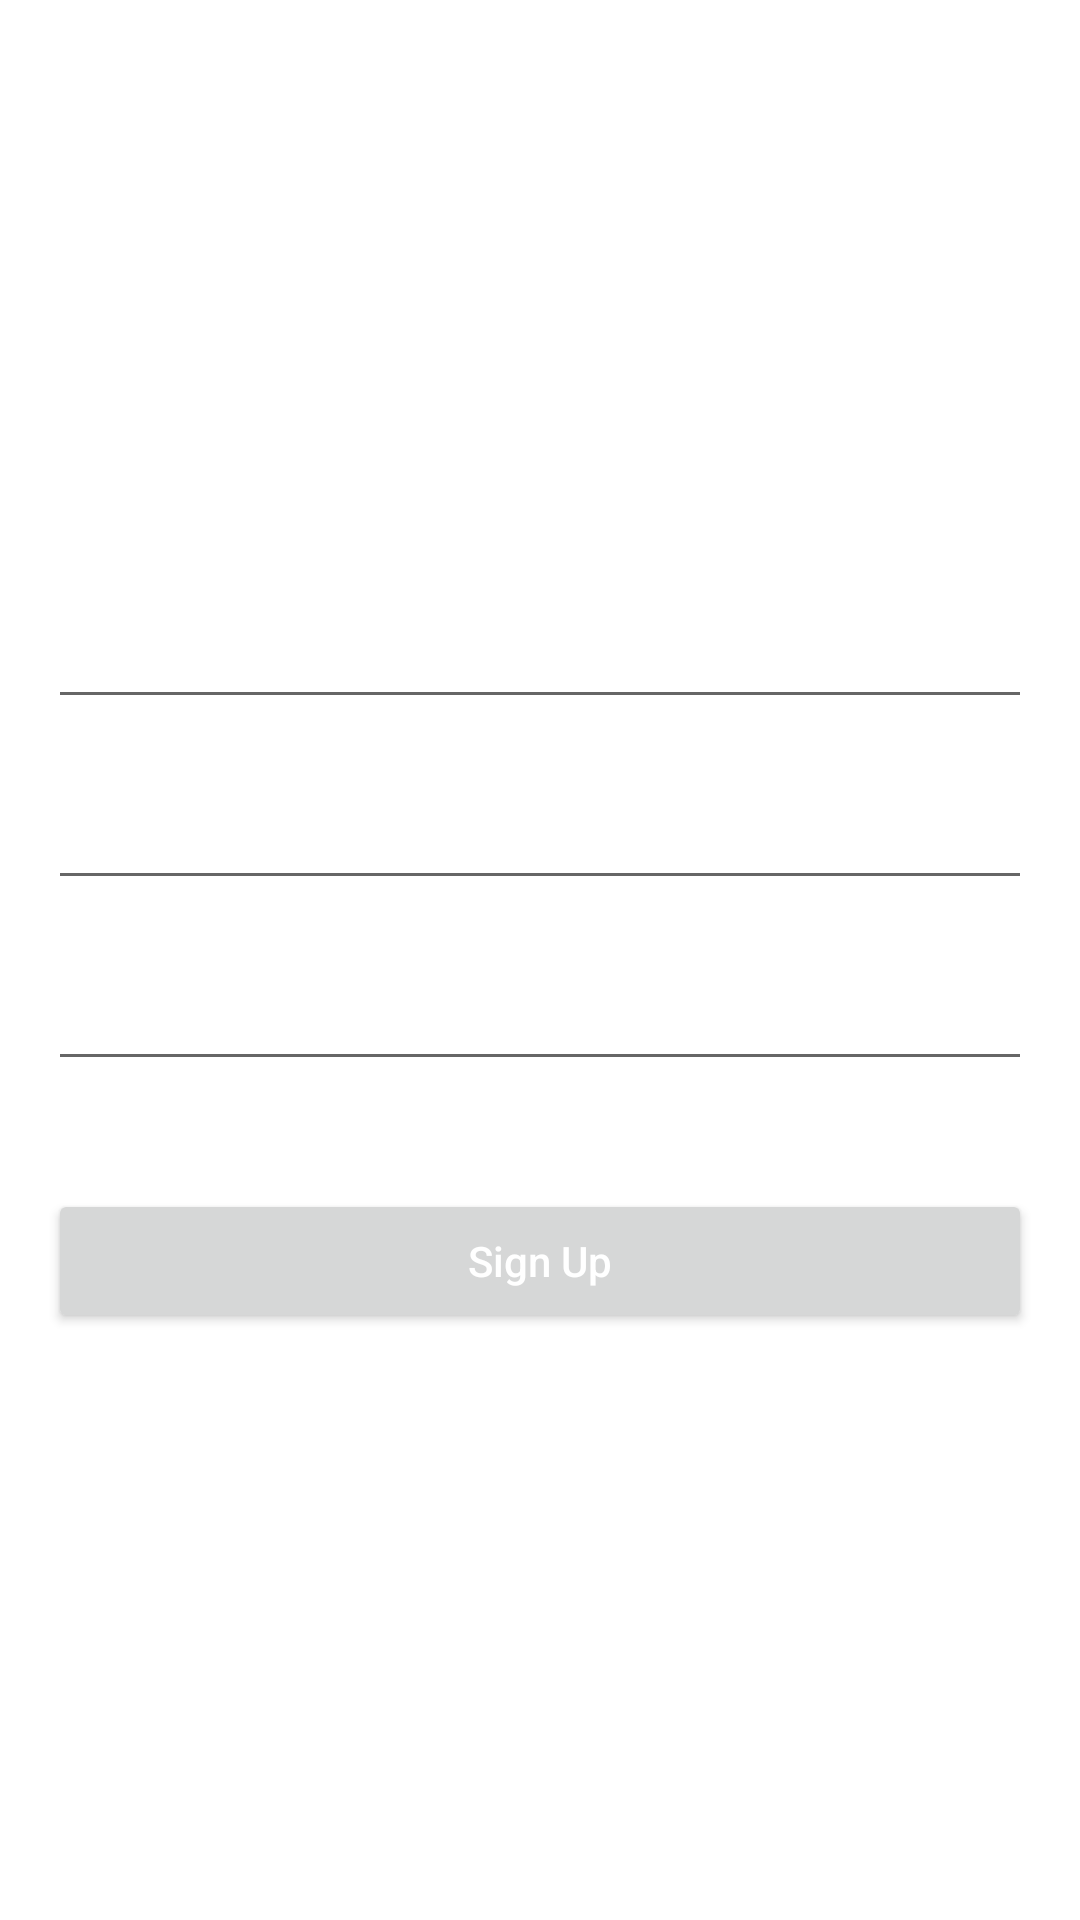

Here is an Android app screen rendered from its layout file. Give the layout XML and the strings, colors and styles it references.
<!-- AndroidManifest.xml: application theme Theme.DishCovery1 -->
<!-- res/layout/activity_sign.xml -->
<?xml version="1.0" encoding="utf-8"?>
<LinearLayout xmlns:android="http://schemas.android.com/apk/res/android"
    xmlns:tools="http://schemas.android.com/tools"
    android:layout_width="match_parent"
    android:layout_height="match_parent"
    android:orientation="vertical"
    android:padding="16dp"
    android:background="@drawable/sign5"
    android:gravity="center">

    <EditText
        android:id="@+id/etName"
        android:layout_width="match_parent"
        android:layout_height="wrap_content"
        android:hint="Name"
        android:inputType="textPersonName"
        android:padding="10dp"
        android:layout_marginBottom="16dp"
        android:textColor="@android:color/white"
        android:textColorHint="@android:color/white"/>

    <EditText
        android:id="@+id/etEmail"
        android:layout_width="match_parent"
        android:layout_height="wrap_content"
        android:hint="Email"
        android:inputType="textEmailAddress"
        android:padding="10dp"
        android:layout_marginBottom="16dp"
        android:textColor="@android:color/white"
        android:textColorHint="@android:color/white"/>

    <EditText
        android:id="@+id/etPassword"
        android:layout_width="match_parent"
        android:layout_height="wrap_content"
        android:hint="Password"
        android:inputType="textPassword"
        android:padding="10dp"
        android:layout_marginBottom="16dp"
        android:textColor="@android:color/white"
        android:textColorHint="@android:color/white"/>

    <Button
        android:id="@+id/buttonSign"
        android:layout_width="match_parent"
        android:layout_height="wrap_content"
        android:text="Sign Up"
        android:layout_marginTop="20dp"
        android:textColor="@android:color/white"
        android:textAllCaps="false"/>

    <ProgressBar
        android:id="@+id/progressBar"
        android:layout_width="wrap_content"
        android:layout_height="wrap_content"
        android:visibility="gone" />

</LinearLayout>
<!-- resources referenced by this layout -->
<resources>
  <style name="Theme.DishCovery1" parent="Theme.MaterialComponents.DayNight.DarkActionBar">
          
          <item name="colorPrimary">@color/purple_500</item>
          <item name="colorPrimaryVariant">@color/purple_700</item>
          <item name="colorOnPrimary">@color/white</item>
          
          <item name="colorSecondary">@color/teal_200</item>
          <item name="colorSecondaryVariant">@color/teal_700</item>
          <item name="colorOnSecondary">@color/black</item>
          
          <item name="android:statusBarColor">?attr/colorPrimaryVariant</item>
          
      </style>
  <!-- not gathered from this repository: default colours our renderer supplied (Android Studio template values) -->
  <color name="purple_500">#FF6200EE</color>
  <color name="purple_700">#FF3700B3</color>
  <color name="teal_200">#FF03DAC5</color>
  <color name="teal_700">#FF018786</color>
  <color name="black">#FF000000</color>
  <color name="white">#FFFFFFFF</color>
</resources>
